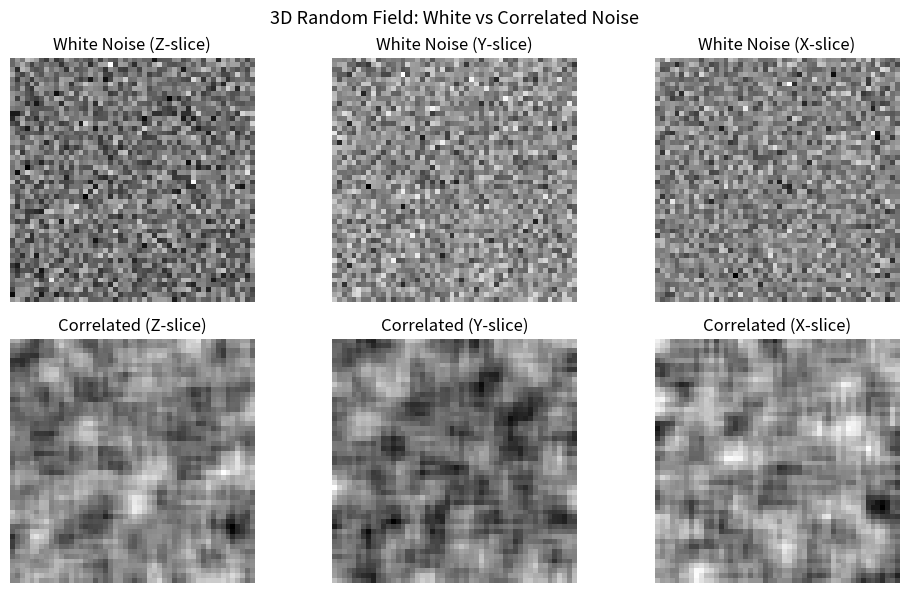

Python code for this plot:
import numpy as np
import matplotlib.pyplot as plt
from scipy.ndimage import uniform_filter

# --- Create reproducible RNG ---
rng = np.random.default_rng(0)

# --- Generate 3D random data ---
shape = (50, 50, 50)   # (z, y, x) dimensions
data3d = rng.normal(0, 1, shape)  # white noise: mean=0, std=1

# --- Apply 3D smoothing (creates correlation) ---
corr3d = uniform_filter(data3d, size=5)

# --- Visualize central slices ---
z_mid, y_mid, x_mid = np.array(shape) // 2

fig, axs = plt.subplots(2, 3, figsize=(10, 6))
axs = axs.ravel()

# --- White noise slices ---
axs[0].imshow(data3d[z_mid,:,:], cmap='gray', origin='lower'); axs[0].set_title("White Noise (Z-slice)")
axs[1].imshow(data3d[:,y_mid,:], cmap='gray', origin='lower'); axs[1].set_title("White Noise (Y-slice)")
axs[2].imshow(data3d[:,:,x_mid], cmap='gray', origin='lower'); axs[2].set_title("White Noise (X-slice)")

# --- Correlated (smoothed) slices ---
axs[3].imshow(corr3d[z_mid,:,:], cmap='gray', origin='lower'); axs[3].set_title("Correlated (Z-slice)")
axs[4].imshow(corr3d[:,y_mid,:], cmap='gray', origin='lower'); axs[4].set_title("Correlated (Y-slice)")
axs[5].imshow(corr3d[:,:,x_mid], cmap='gray', origin='lower'); axs[5].set_title("Correlated (X-slice)")

for ax in axs:
    ax.axis('off')

plt.suptitle("3D Random Field: White vs Correlated Noise", fontsize=13)
plt.tight_layout()
plt.subplots_adjust(top=0.9)
plt.savefig("random_field_3d_slices.png", dpi=300)
plt.show()
